Run: headless pygame with SDL's dummy video driver; simulated clock (each Clock.tick advances the game by its frame time, no real sleeping); random seed 0; keys injected as events and as key.get_pressed() state; mouse plan: one left click at the window centre at the start of phase 2, then a move to the lower-right quarter at the start of phase 3.
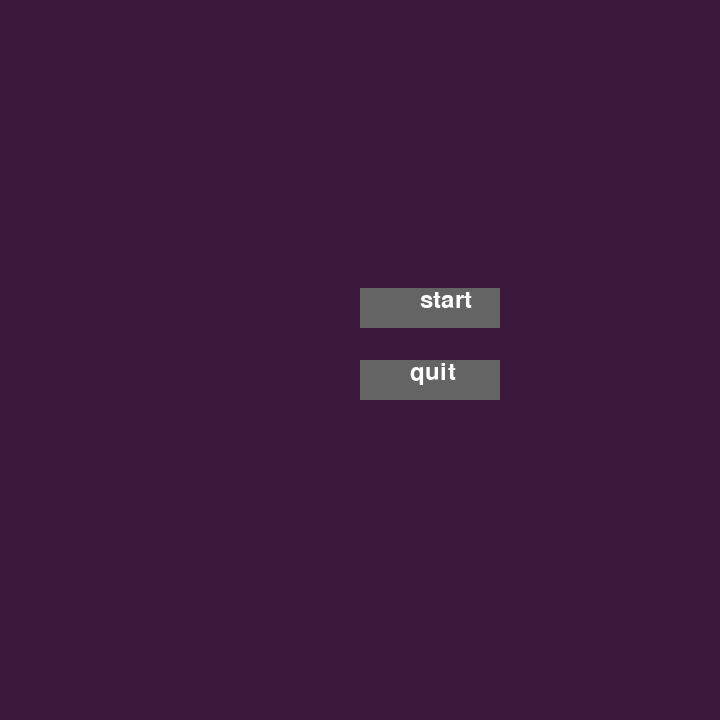
Frame 1 of 4 · flips 1–60 · no input
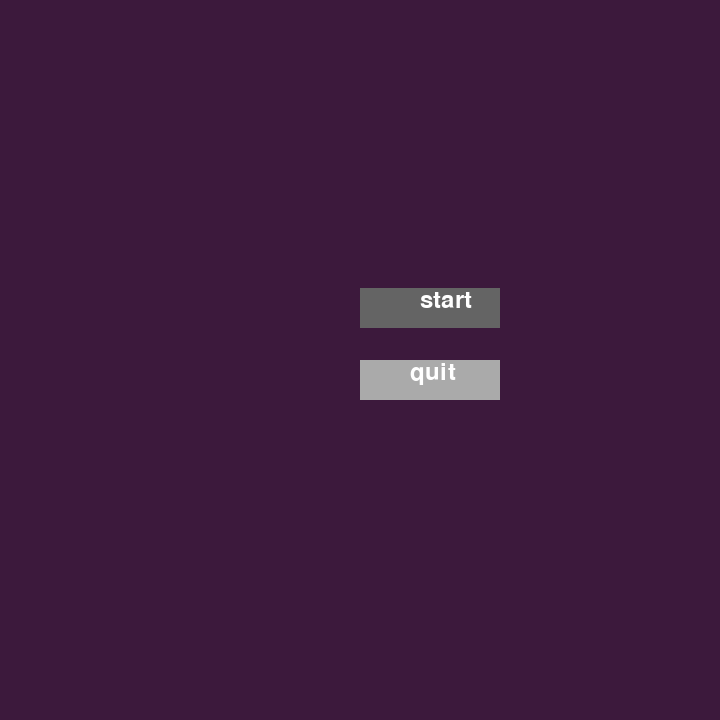
Frame 2 of 4 · flips 61–180 · clicked the window centre · tapped SPACE, RETURN · held RIGHT (→), D
Frame 3 of 4 · flips 181–300 · moved the mouse to the lower-right quarter · held DOWN (↓), S · screen same as frame 1, image omitted
Frame 4 of 4 · flips 301–420 · held LEFT (←), A, UP (↑), W · screen unchanged from frame 3, image omitted

The pygame program that drew these frames:

import pygame  
import sys  
  
  
# initializing the constructor  
pygame.init()  
  
# screen resolution  
res = (720,720)  
  
# opens up a window  
screen = pygame.display.set_mode(res)  
  
# white color  
color = (255,255,255)  
  
# light shade of the button  
color_light = (170,170,170)  
  
# dark shade of the button  
color_dark = (100,100,100)  
  
# stores the width of the  
# screen into a variable  
width = screen.get_width()  
  
# stores the height of the  
# screen into a variable  
height = screen.get_height()  
  
# defining a font  
smallfont = pygame.font.SysFont('Corbel',35)  
  
# rendering a text written in  
# this font  
start_text = smallfont.render('start', True, color)
quit_text = smallfont.render('quit' , True , color)
  
while True:  
      
    for ev in pygame.event.get():  
          
        if ev.type == pygame.QUIT:  
            pygame.quit()  
              
        #checks if a mouse is clicked
        if ev.type == pygame.MOUSEBUTTONDOWN:  
              
            #if the mouse is clicked on the
            # button the game is terminated
            if width/2 <= mouse[0] <= width/2+140 and height/2.5 <= mouse[1] <= height/2+60:
                while True:
                    for event in pygame.event.get():
                        if event.type == pygame.QUIT:
                            running = False

                    # Fill the background with white
                    screen.fill((255, 255, 255))

                    # Draw a solid blue circle in the center
                    pygame.draw.circle(screen, (0, 0, 255), (250, 250), 75)

                    # Flip the display
                    pygame.display.flip()
              
            if width/2 <= mouse[0] <= width/2+140 and height/2 <= mouse[1] <= height/2+40:  
                pygame.quit()  
                  
    # fills the screen with a color  
    screen.fill((60,25,60))
      
    # stores the (x,y) coordinates into  
    # the variable as a tuple  
    mouse = pygame.mouse.get_pos()
      
    # if mouse is hovered on a button it  
    # changes to lighter shade  
    if width/2 <= mouse[0] <= width/2+140 and height/2 <= mouse[1] <= height/2+40:  
        pygame.draw.rect(screen,color_light,[width/2,height/2,140,40])          
    else:  
        pygame.draw.rect(screen,color_dark,[width/2,height/2,140,40])  
    
    if width/2 <= mouse[0] <= width/2+140 and height/2.5 <= mouse[1] <= height/2.5+40:  
        pygame.draw.rect(screen,color_light,[width/2,height/2.5,140,40])
          
    else:  
        pygame.draw.rect(screen,color_dark,[width/2,height/2.5,140,40])
        
    # superimposing the text onto our button
    screen.blit(start_text, (width/2+60,height/2.5)) 
    screen.blit(quit_text , (width/2+50,height/2))
      
    # updates the frames of the game  
    pygame.display.update()  
pygame.quit()
